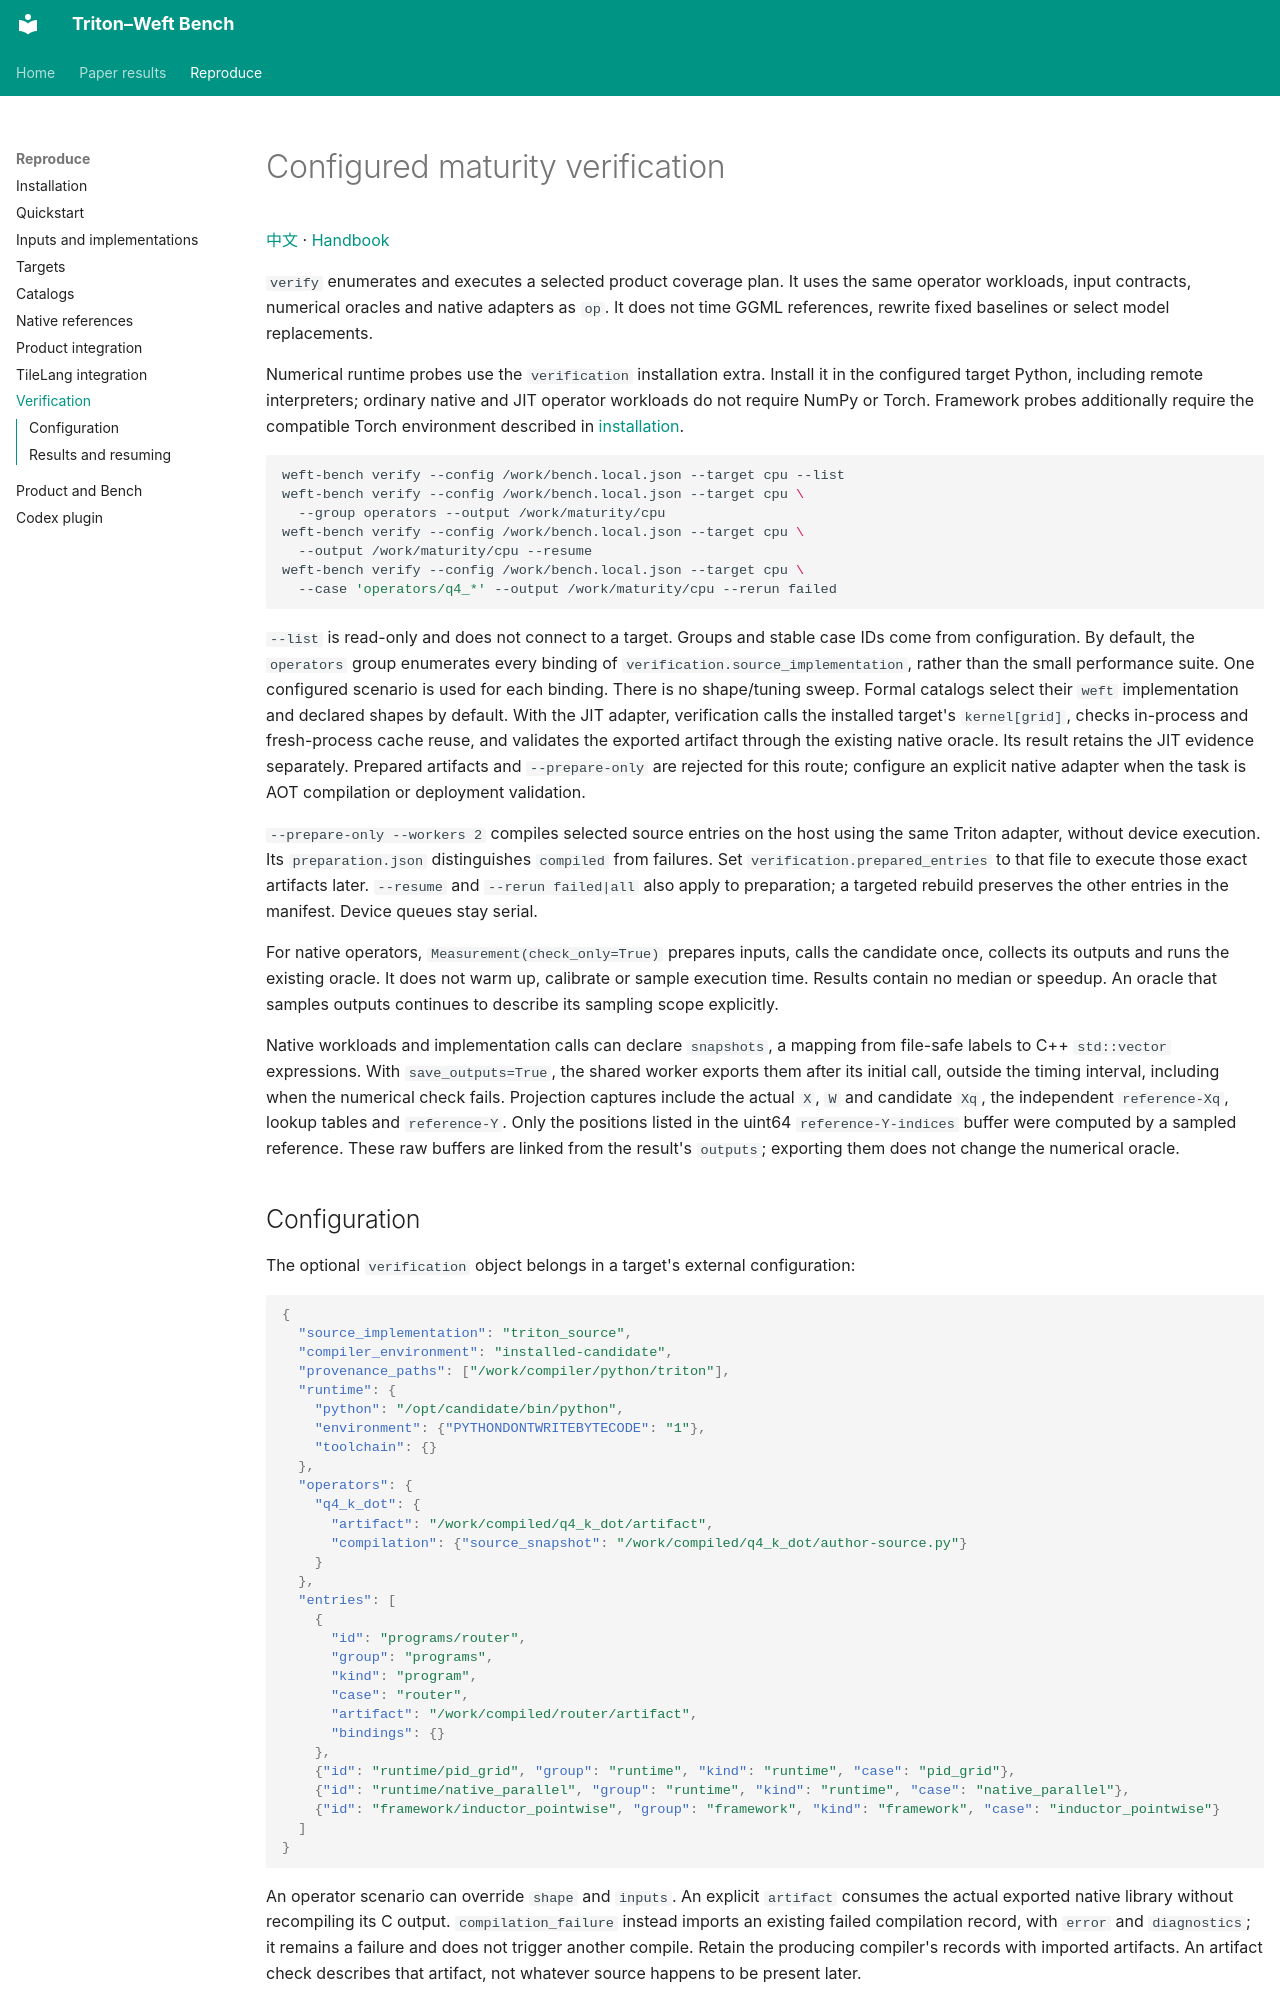

repository: Tianchen-ai/triton-weft-bench · page: verification/index.html · generator: mkdocs

# Configured maturity verification

[中文](https://tianchen-ai.github.io/triton-weft-bench/zh-CN/verification/) · [Handbook](README.md)

`verify` enumerates and executes a selected product coverage plan. It uses the same
operator workloads, input contracts, numerical oracles and native adapters as `op`.
It does not time GGML references, rewrite fixed baselines or select model replacements.

Numerical runtime probes use the `verification` installation extra. Install it in
the configured target Python, including remote interpreters; ordinary native and
JIT operator workloads do not require NumPy or Torch. Framework probes additionally
require the compatible Torch environment described in [installation](install.md).

```sh
weft-bench verify --config /work/bench.local.json --target cpu --list
weft-bench verify --config /work/bench.local.json --target cpu \
  --group operators --output /work/maturity/cpu
weft-bench verify --config /work/bench.local.json --target cpu \
  --output /work/maturity/cpu --resume
weft-bench verify --config /work/bench.local.json --target cpu \
  --case 'operators/q4_*' --output /work/maturity/cpu --rerun failed
```

`--list` is read-only and does not connect to a target. Groups and stable case IDs
come from configuration. By default, the `operators` group enumerates every binding
of `verification.source_implementation`, rather than the small performance suite.
One configured scenario is used for each binding. There is no shape/tuning sweep.
Formal catalogs select their `weft` implementation and declared shapes by default.
With the JIT adapter, verification calls the installed target's `kernel[grid]`,
checks in-process and fresh-process cache reuse, and validates the exported artifact
through the existing native oracle. Its result retains the JIT evidence separately.
Prepared artifacts and `--prepare-only` are rejected for this route; configure an
explicit native adapter when the task is AOT compilation or deployment validation.

`--prepare-only --workers 2` compiles selected source entries on the host using
the same Triton adapter, without device execution. Its `preparation.json` distinguishes
`compiled` from failures. Set `verification.prepared_entries` to that file to execute
those exact artifacts later. `--resume` and `--rerun failed|all` also apply to preparation;
a targeted rebuild preserves the other entries in the manifest. Device queues stay serial.

For native operators, `Measurement(check_only=True)` prepares inputs, calls the
candidate once, collects its outputs and runs the existing oracle. It does not
warm up, calibrate or sample execution time. Results contain no median or speedup.
An oracle that samples outputs continues to describe its sampling scope explicitly.

Native workloads and implementation calls can declare `snapshots`, a mapping from
file-safe labels to C++ `std::vector` expressions. With `save_outputs=True`, the
shared worker exports them after its initial call, outside the timing interval,
including when the numerical check fails. Projection captures include the actual
`X`, `W` and candidate `Xq`, the independent `reference-Xq`, lookup tables and
`reference-Y`. Only the positions listed in the uint64 `reference-Y-indices`
buffer were computed by a sampled reference. These raw buffers are linked from
the result's `outputs`; exporting them does not change the numerical oracle.
